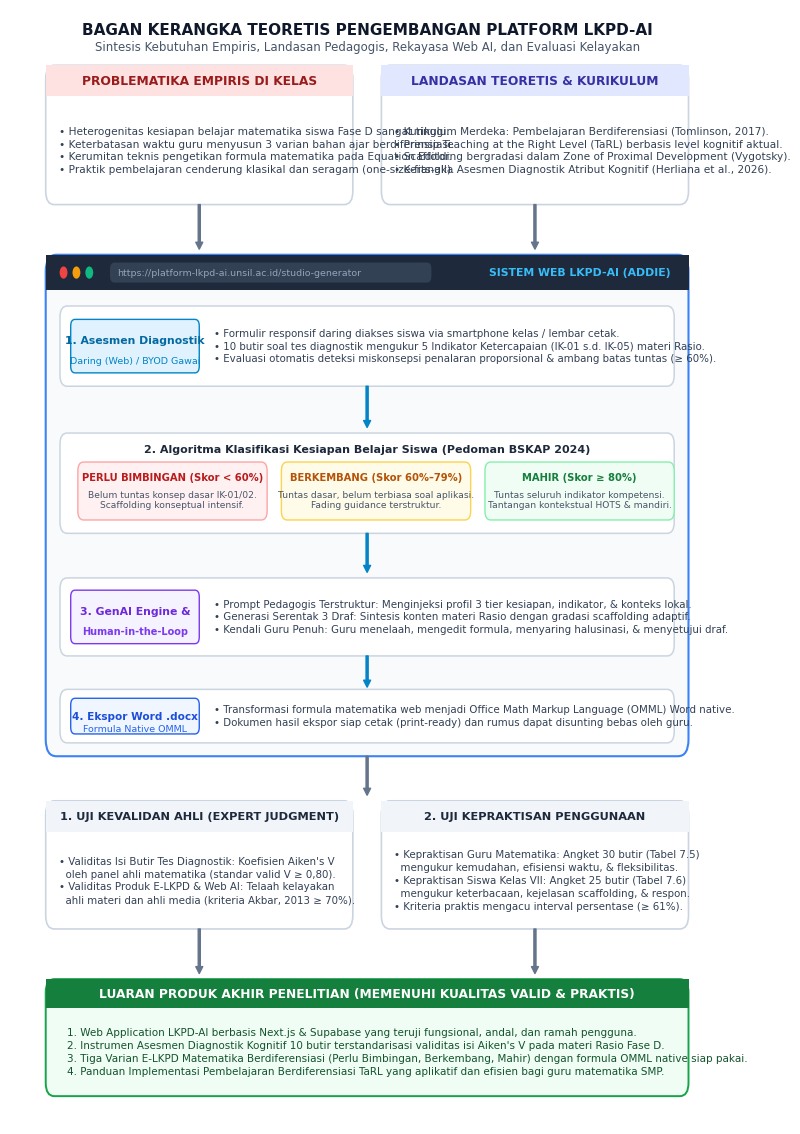

This figure's Python source:
import matplotlib.pyplot as plt
import matplotlib.patches as patches
import numpy as np

def create_kerangka_diagram(out_path):
    fig, ax = plt.subplots(figsize=(8.2, 11.2), dpi=300)
    ax.set_xlim(0, 100)
    ax.set_ylim(0, 100)
    ax.axis('off')
    
    fig.patch.set_facecolor('#ffffff')
    ax.set_facecolor('#ffffff')
    
    # Fonts & styling
    font_main = 'Arial'
    c_dark = '#0f172a'         # Slate 900
    c_card_bg = '#ffffff'
    
    # ----------------------------------------------------
    # 1. HEADER TITLE (Top Banner)
    # ----------------------------------------------------
    ax.text(50.0, 98.2, "BAGAN KERANGKA TEORETIS PENGEMBANGAN PLATFORM LKPD-AI", 
            ha='center', va='center', fontsize=11, fontweight='bold', family=font_main, color=c_dark)
    ax.text(50.0, 96.6, "Sintesis Kebutuhan Empiris, Landasan Pedagogis, Rekayasa Web AI, dan Evaluasi Kelayakan", 
            ha='center', va='center', fontsize=8.5, family=font_main, color='#475569')
    
    # ----------------------------------------------------
    # 2. ROW 1: KONDISI EMPIRIS & LANDASAN TEORETIS (Y: 82.5 s.d. 95.0)
    # ----------------------------------------------------
    y_r1 = 82.5
    h_r1 = 12.5
    w_card = 43.0
    x_c1 = 5.0
    x_c2 = 52.0
    
    # Card 1A: Problematika Empiris
    ax.add_patch(patches.FancyBboxPatch(
        (x_c1, y_r1), w_card, h_r1, boxstyle="round,pad=0,rounding_size=1.2",
        edgecolor='#cbd5e1', facecolor=c_card_bg, linewidth=1.2
    ))
    ax.add_patch(patches.Rectangle(
        (x_c1, y_r1 + h_r1 - 2.8), w_card, 2.8,
        edgecolor='none', facecolor='#fee2e2', linewidth=0
    ))
    ax.text(x_c1 + w_card/2, y_r1 + h_r1 - 1.4, "PROBLEMATIKA EMPIRIS DI KELAS",
            ha='center', va='center', fontsize=8.8, fontweight='bold', family=font_main, color='#991b1b')
    desc_1a = (
        "• Heterogenitas kesiapan belajar matematika siswa Fase D sangat tinggi.\n"
        "• Keterbatasan waktu guru menyusun 3 varian bahan ajar berdiferensiasi.\n"
        "• Kerumitan teknis pengetikan formula matematika pada Equation Editor.\n"
        "• Praktik pembelajaran cenderung klasikal dan seragam (one-size-fits-all)."
    )
    ax.text(x_c1 + 1.8, y_r1 + (h_r1 - 2.8)/2, desc_1a,
            ha='left', va='center', fontsize=7.6, family=font_main, color='#334155', linespacing=1.35)
            
    # Card 1B: Landasan Teoretis & Kurikulum
    ax.add_patch(patches.FancyBboxPatch(
        (x_c2, y_r1), w_card, h_r1, boxstyle="round,pad=0,rounding_size=1.2",
        edgecolor='#cbd5e1', facecolor=c_card_bg, linewidth=1.2
    ))
    ax.add_patch(patches.Rectangle(
        (x_c2, y_r1 + h_r1 - 2.8), w_card, 2.8,
        edgecolor='none', facecolor='#e0e7ff', linewidth=0
    ))
    ax.text(x_c2 + w_card/2, y_r1 + h_r1 - 1.4, "LANDASAN TEORETIS & KURIKULUM",
            ha='center', va='center', fontsize=8.8, fontweight='bold', family=font_main, color='#3730a3')
    desc_1b = (
        "• Kurikulum Merdeka: Pembelajaran Berdiferensiasi (Tomlinson, 2017).\n"
        "• Prinsip Teaching at the Right Level (TaRL) berbasis level kognitif aktual.\n"
        "• Scaffolding bergradasi dalam Zone of Proximal Development (Vygotsky).\n"
        "• Kerangka Asesmen Diagnostik Atribut Kognitif (Herliana et al., 2026)."
    )
    ax.text(x_c2 + 1.8, y_r1 + (h_r1 - 2.8)/2, desc_1b,
            ha='left', va='center', fontsize=7.6, family=font_main, color='#334155', linespacing=1.35)

    # Arrows Row 1 -> Row 2
    ax.annotate('', xy=(26.5, 78.5), xytext=(26.5, y_r1),
                arrowprops=dict(facecolor='#64748b', edgecolor='#64748b', width=1.5, headwidth=5, headlength=5))
    ax.annotate('', xy=(73.5, 78.5), xytext=(73.5, y_r1),
                arrowprops=dict(facecolor='#64748b', edgecolor='#64748b', width=1.5, headwidth=5, headlength=5))

    # ----------------------------------------------------
    # 3. ROW 2: SOLUSI INTI - ARSITEKTUR PLATFORM WEB LKPD-AI
    # ----------------------------------------------------
    y_r2 = 33.0
    h_r2 = 45.0
    w_r2 = 90.0
    x_r2 = 5.0
    
    # Outer Web Browser Container
    ax.add_patch(patches.FancyBboxPatch(
        (x_r2, y_r2), w_r2, h_r2, boxstyle="round,pad=0,rounding_size=1.5",
        edgecolor='#3b82f6', facecolor='#f8fafc', linewidth=1.5
    ))
    # Browser Window Bar
    ax.add_patch(patches.Rectangle(
        (x_r2, y_r2 + h_r2 - 3.2), w_r2, 3.2,
        edgecolor='none', facecolor='#1e293b', linewidth=0
    ))
    # Window Buttons (Red, Yellow, Green)
    for idx_dot, color_dot in enumerate(['#ef4444', '#f59e0b', '#10b981']):
        ax.add_patch(patches.Circle((x_r2 + 2.5 + (idx_dot * 1.8), y_r2 + h_r2 - 1.6), 0.55, facecolor=color_dot, edgecolor='none'))
        
    # URL address bar
    ax.add_patch(patches.FancyBboxPatch(
        (x_r2 + 9.0, y_r2 + h_r2 - 2.5), 45.0, 1.8, boxstyle="round,pad=0,rounding_size=0.6",
        edgecolor='none', facecolor='#334155', linewidth=0
    ))
    ax.text(x_r2 + 10.0, y_r2 + h_r2 - 1.6, "https://platform-lkpd-ai.unsil.ac.id/studio-generator",
            ha='left', va='center', fontsize=6.8, family=font_main, color='#94a3b8')
    
    ax.text(x_r2 + w_r2 - 2.5, y_r2 + h_r2 - 1.6, "SISTEM WEB LKPD-AI (ADDIE)",
            ha='right', va='center', fontsize=7.8, fontweight='bold', family=font_main, color='#38bdf8')

    # --- INSIDE WEB BROWSER: 4 ALUR PIPELINE ---
    
    # PIPELINE 1: ASESMEN DIAGNOSTIK KOGNITIF (Y: 66.2 s.d. 73.4)
    y_p1 = 66.2
    h_p1 = 7.2
    w_sub = 86.0
    x_sub = 7.0
    
    ax.add_patch(patches.FancyBboxPatch(
        (x_sub, y_p1), w_sub, h_p1, boxstyle="round,pad=0,rounding_size=1.0",
        edgecolor='#cbd5e1', facecolor='#ffffff', linewidth=1.1
    ))
    # Icon/badge
    ax.add_patch(patches.FancyBboxPatch(
        (x_sub + 1.5, y_p1 + 1.2), 18.0, 4.8, boxstyle="round,pad=0,rounding_size=0.6",
        edgecolor='#0284c7', facecolor='#e0f2fe', linewidth=1.0
    ))
    ax.text(x_sub + 10.5, y_p1 + 4.1, "1. Asesmen Diagnostik", ha='center', va='center', fontsize=7.8, fontweight='bold', family=font_main, color='#0369a1')
    ax.text(x_sub + 10.5, y_p1 + 2.3, "Daring (Web) / BYOD Gawai", ha='center', va='center', fontsize=6.8, family=font_main, color='#0284c7')
    
    desc_p1 = (
        "• Formulir responsif daring diakses siswa via smartphone kelas / lembar cetak.\n"
        "• 10 butir soal tes diagnostik mengukur 5 Indikator Ketercapaian (IK-01 s.d. IK-05) materi Rasio.\n"
        "• Evaluasi otomatis deteksi miskonsepsi penalaran proporsional & ambang batas tuntas (≥ 60%)."
    )
    ax.text(x_sub + 21.5, y_p1 + 3.6, desc_p1, ha='left', va='center', fontsize=7.4, family=font_main, color='#334155', linespacing=1.3)

    # Arrow P1 -> P2
    ax.annotate('', xy=(50.0, 62.5), xytext=(50.0, y_p1),
                arrowprops=dict(facecolor='#0284c7', edgecolor='#0284c7', width=1.5, headwidth=5, headlength=5))

    # PIPELINE 2: MESIN PEMETAAN KESIAPAN BELAJAR (TaRL TIERING) (Y: 53.0 s.d. 62.0)
    y_p2 = 53.0
    h_p2 = 9.0
    ax.add_patch(patches.FancyBboxPatch(
        (x_sub, y_p2), w_sub, h_p2, boxstyle="round,pad=0,rounding_size=1.0",
        edgecolor='#cbd5e1', facecolor='#ffffff', linewidth=1.1
    ))
    ax.text(50.0, y_p2 + h_p2 - 1.5, "2. Algoritma Klasifikasi Kesiapan Belajar Siswa (Pedoman BSKAP 2024)",
            ha='center', va='center', fontsize=8.0, fontweight='bold', family=font_main, color='#1e293b')
            
    # 3 Tier Cards side by side
    w_tier = 26.5
    gap_tier = 2.0
    x_t1 = x_sub + 2.5
    x_t2 = x_t1 + w_tier + gap_tier
    x_t3 = x_t2 + w_tier + gap_tier
    y_t_box = y_p2 + 1.2
    h_t_box = 5.2
    
    # Tier 1
    ax.add_patch(patches.FancyBboxPatch((x_t1, y_t_box), w_tier, h_t_box, boxstyle="round,pad=0,rounding_size=0.8",
                                        edgecolor='#fca5a5', facecolor='#fff1f2', linewidth=1.0))
    ax.text(x_t1 + w_tier/2, y_t_box + 3.8, "PERLU BIMBINGAN (Skor < 60%)", ha='center', va='center', fontsize=7.2, fontweight='bold', family=font_main, color='#b91c1c')
    ax.text(x_t1 + w_tier/2, y_t_box + 1.8, "Belum tuntas konsep dasar IK-01/02.\nScaffolding konseptual intensif.", ha='center', va='center', fontsize=6.6, family=font_main, color='#475569')

    # Tier 2
    ax.add_patch(patches.FancyBboxPatch((x_t2, y_t_box), w_tier, h_t_box, boxstyle="round,pad=0,rounding_size=0.8",
                                        edgecolor='#fcd34d', facecolor='#fefce8', linewidth=1.0))
    ax.text(x_t2 + w_tier/2, y_t_box + 3.8, "BERKEMBANG (Skor 60%–79%)", ha='center', va='center', fontsize=7.2, fontweight='bold', family=font_main, color='#b45309')
    ax.text(x_t2 + w_tier/2, y_t_box + 1.8, "Tuntas dasar, belum terbiasa soal aplikasi.\nFading guidance terstruktur.", ha='center', va='center', fontsize=6.6, family=font_main, color='#475569')

    # Tier 3
    ax.add_patch(patches.FancyBboxPatch((x_t3, y_t_box), w_tier, h_t_box, boxstyle="round,pad=0,rounding_size=0.8",
                                        edgecolor='#86efac', facecolor='#f0fdf4', linewidth=1.0))
    ax.text(x_t3 + w_tier/2, y_t_box + 3.8, "MAHIR (Skor ≥ 80%)", ha='center', va='center', fontsize=7.2, fontweight='bold', family=font_main, color='#15803d')
    ax.text(x_t3 + w_tier/2, y_t_box + 1.8, "Tuntas seluruh indikator kompetensi.\nTantangan kontekstual HOTS & mandiri.", ha='center', va='center', fontsize=6.6, family=font_main, color='#475569')

    # Arrow P2 -> P3
    ax.annotate('', xy=(50.0, 49.5), xytext=(50.0, y_p2),
                arrowprops=dict(facecolor='#0284c7', edgecolor='#0284c7', width=1.5, headwidth=5, headlength=5))

    # PIPELINE 3: PROMPT ENGINE GENAI & HUMAN-IN-THE-LOOP (Y: 42.0 s.d. 49.0)
    y_p3 = 42.0
    h_p3 = 7.0
    ax.add_patch(patches.FancyBboxPatch(
        (x_sub, y_p3), w_sub, h_p3, boxstyle="round,pad=0,rounding_size=1.0",
        edgecolor='#cbd5e1', facecolor='#ffffff', linewidth=1.1
    ))
    ax.add_patch(patches.FancyBboxPatch(
        (x_sub + 1.5, y_p3 + 1.1), 18.0, 4.8, boxstyle="round,pad=0,rounding_size=0.6",
        edgecolor='#7c3aed', facecolor='#f5f3ff', linewidth=1.0
    ))
    ax.text(x_sub + 10.5, y_p3 + 4.0, "3. GenAI Engine &", ha='center', va='center', fontsize=7.8, fontweight='bold', family=font_main, color='#6d28d9')
    ax.text(x_sub + 10.5, y_p3 + 2.2, "Human-in-the-Loop", ha='center', va='center', fontsize=7.0, fontweight='bold', family=font_main, color='#7c3aed')

    desc_p3 = (
        "• Prompt Pedagogis Terstruktur: Menginjeksi profil 3 tier kesiapan, indikator, & konteks lokal.\n"
        "• Generasi Serentak 3 Draf: Sintesis konten materi Rasio dengan gradasi scaffolding adaptif.\n"
        "• Kendali Guru Penuh: Guru menelaah, mengedit formula, menyaring halusinasi, & menyetujui draf."
    )
    ax.text(x_sub + 21.5, y_p3 + 3.5, desc_p3, ha='left', va='center', fontsize=7.4, family=font_main, color='#334155', linespacing=1.3)

    # Arrow P3 -> P4
    ax.annotate('', xy=(50.0, 39.2), xytext=(50.0, y_p3),
                arrowprops=dict(facecolor='#0284c7', edgecolor='#0284c7', width=1.5, headwidth=5, headlength=5))

    # PIPELINE 4: OUTPUT EKSPOR DOKUMEN BER-OMML NATIVE (Y: 34.0 s.d. 39.0)
    y_p4 = 34.2
    h_p4 = 4.8
    ax.add_patch(patches.FancyBboxPatch(
        (x_sub, y_p4), w_sub, h_p4, boxstyle="round,pad=0,rounding_size=1.0",
        edgecolor='#cbd5e1', facecolor='#ffffff', linewidth=1.1
    ))
    ax.add_patch(patches.FancyBboxPatch(
        (x_sub + 1.5, y_p4 + 0.8), 18.0, 3.2, boxstyle="round,pad=0,rounding_size=0.6",
        edgecolor='#2563eb', facecolor='#eff6ff', linewidth=1.0
    ))
    ax.text(x_sub + 10.5, y_p4 + 2.4, "4. Ekspor Word .docx", ha='center', va='center', fontsize=7.6, fontweight='bold', family=font_main, color='#1d4ed8')
    ax.text(x_sub + 10.5, y_p4 + 1.2, "Formula Native OMML", ha='center', va='center', fontsize=6.8, family=font_main, color='#2563eb')

    desc_p4 = (
        "• Transformasi formula matematika web menjadi Office Math Markup Language (OMML) Word native.\n"
        "• Dokumen hasil ekspor siap cetak (print-ready) dan rumus dapat disunting bebas oleh guru."
    )
    ax.text(x_sub + 21.5, y_p4 + 2.4, desc_p4, ha='left', va='center', fontsize=7.4, family=font_main, color='#334155', linespacing=1.3)

    # Arrow Row 2 -> Row 3
    ax.annotate('', xy=(50.0, 29.5), xytext=(50.0, y_r2),
                arrowprops=dict(facecolor='#64748b', edgecolor='#64748b', width=1.5, headwidth=5, headlength=5))

    # ----------------------------------------------------
    # 4. ROW 3: EVALUASI KELAYAKAN (VALIDITAS & KEPRAKTISAN) (Y: 17.5 s.d. 29.0)
    # ----------------------------------------------------
    y_r3 = 17.5
    h_r3 = 11.5
    
    # Card 3A: Validasi Kevalidan Ahli
    ax.add_patch(patches.FancyBboxPatch(
        (x_c1, y_r3), w_card, h_r3, boxstyle="round,pad=0,rounding_size=1.2",
        edgecolor='#cbd5e1', facecolor=c_card_bg, linewidth=1.2
    ))
    ax.add_patch(patches.Rectangle(
        (x_c1, y_r3 + h_r3 - 2.8), w_card, 2.8,
        edgecolor='none', facecolor='#f1f5f9', linewidth=0
    ))
    ax.text(x_c1 + w_card/2, y_r3 + h_r3 - 1.4, "1. UJI KEVALIDAN AHLI (EXPERT JUDGMENT)",
            ha='center', va='center', fontsize=8.2, fontweight='bold', family=font_main, color='#1e293b')
    desc_3a = (
        "• Validitas Isi Butir Tes Diagnostik: Koefisien Aiken's V\n"
        "  oleh panel ahli matematika (standar valid V ≥ 0,80).\n"
        "• Validitas Produk E-LKPD & Web AI: Telaah kelayakan\n"
        "  ahli materi dan ahli media (kriteria Akbar, 2013 ≥ 70%)."
    )
    ax.text(x_c1 + 1.8, y_r3 + (h_r3 - 2.8)/2, desc_3a,
            ha='left', va='center', fontsize=7.4, family=font_main, color='#334155', linespacing=1.35)

    # Card 3B: Uji Kepraktisan Respon Pengguna
    ax.add_patch(patches.FancyBboxPatch(
        (x_c2, y_r3), w_card, h_r3, boxstyle="round,pad=0,rounding_size=1.2",
        edgecolor='#cbd5e1', facecolor=c_card_bg, linewidth=1.2
    ))
    ax.add_patch(patches.Rectangle(
        (x_c2, y_r3 + h_r3 - 2.8), w_card, 2.8,
        edgecolor='none', facecolor='#f1f5f9', linewidth=0
    ))
    ax.text(x_c2 + w_card/2, y_r3 + h_r3 - 1.4, "2. UJI KEPRAKTISAN PENGGUNAAN",
            ha='center', va='center', fontsize=8.2, fontweight='bold', family=font_main, color='#1e293b')
    desc_3b = (
        "• Kepraktisan Guru Matematika: Angket 30 butir (Tabel 7.5)\n"
        "  mengukur kemudahan, efisiensi waktu, & fleksibilitas.\n"
        "• Kepraktisan Siswa Kelas VII: Angket 25 butir (Tabel 7.6)\n"
        "  mengukur keterbacaan, kejelasan scaffolding, & respon.\n"
        "• Kriteria praktis mengacu interval persentase (≥ 61%)."
    )
    ax.text(x_c2 + 1.8, y_r3 + (h_r3 - 2.8)/2, desc_3b,
            ha='left', va='center', fontsize=7.4, family=font_main, color='#334155', linespacing=1.35)

    # Arrows Row 3 -> Row 4
    ax.annotate('', xy=(26.5, 13.5), xytext=(26.5, y_r3),
                arrowprops=dict(facecolor='#64748b', edgecolor='#64748b', width=1.5, headwidth=5, headlength=5))
    ax.annotate('', xy=(73.5, 13.5), xytext=(73.5, y_r3),
                arrowprops=dict(facecolor='#64748b', edgecolor='#64748b', width=1.5, headwidth=5, headlength=5))

    # ----------------------------------------------------
    # 5. ROW 4: LUARAN AKHIR PENELITIAN (Y: 2.5 s.d. 13.0)
    # ----------------------------------------------------
    y_r4 = 2.5
    h_r4 = 10.5
    ax.add_patch(patches.FancyBboxPatch(
        (x_r2, y_r4), w_r2, h_r4, boxstyle="round,pad=0,rounding_size=1.2",
        edgecolor='#16a34a', facecolor='#f0fdf4', linewidth=1.4
    ))
    ax.add_patch(patches.Rectangle(
        (x_r2, y_r4 + h_r4 - 2.6), w_r2, 2.6,
        edgecolor='none', facecolor='#15803d', linewidth=0
    ))
    ax.text(50.0, y_r4 + h_r4 - 1.3, "LUARAN PRODUK AKHIR PENELITIAN (MEMENUHI KUALITAS VALID & PRAKTIS)",
            ha='center', va='center', fontsize=8.8, fontweight='bold', family=font_main, color='#ffffff')
            
    desc_r4 = (
        "1. Web Application LKPD-AI berbasis Next.js & Supabase yang teruji fungsional, andal, dan ramah pengguna.\n"
        "2. Instrumen Asesmen Diagnostik Kognitif 10 butir terstandarisasi validitas isi Aiken's V pada materi Rasio Fase D.\n"
        "3. Tiga Varian E-LKPD Matematika Berdiferensiasi (Perlu Bimbingan, Berkembang, Mahir) dengan formula OMML native siap pakai.\n"
        "4. Panduan Implementasi Pembelajaran Berdiferensiasi TaRL yang aplikatif dan efisien bagi guru matematika SMP."
    )
    ax.text(x_r2 + 3.0, y_r4 + (h_r4 - 2.6)/2, desc_r4,
            ha='left', va='center', fontsize=7.5, family=font_main, color='#14532d', linespacing=1.35)

    plt.tight_layout(pad=0.2)
    plt.savefig(out_path, dpi=300, bbox_inches='tight', facecolor='#ffffff')
    plt.close()
    print("SUCCESS: Rendered refined diagram to", out_path)

if __name__ == "__main__":
    out_img = r"C:\Users\LATITUDE 3310 TOUCH\Documents\DOCUMENT RYAN\02_Kuliah\Semester_7\KF21518001 - Skripsi (Kelas A)\03_Draft Proposal (BAB 1-3)\gambar_6_1_kerangka_teoretis.png"
    create_kerangka_diagram(out_img)
